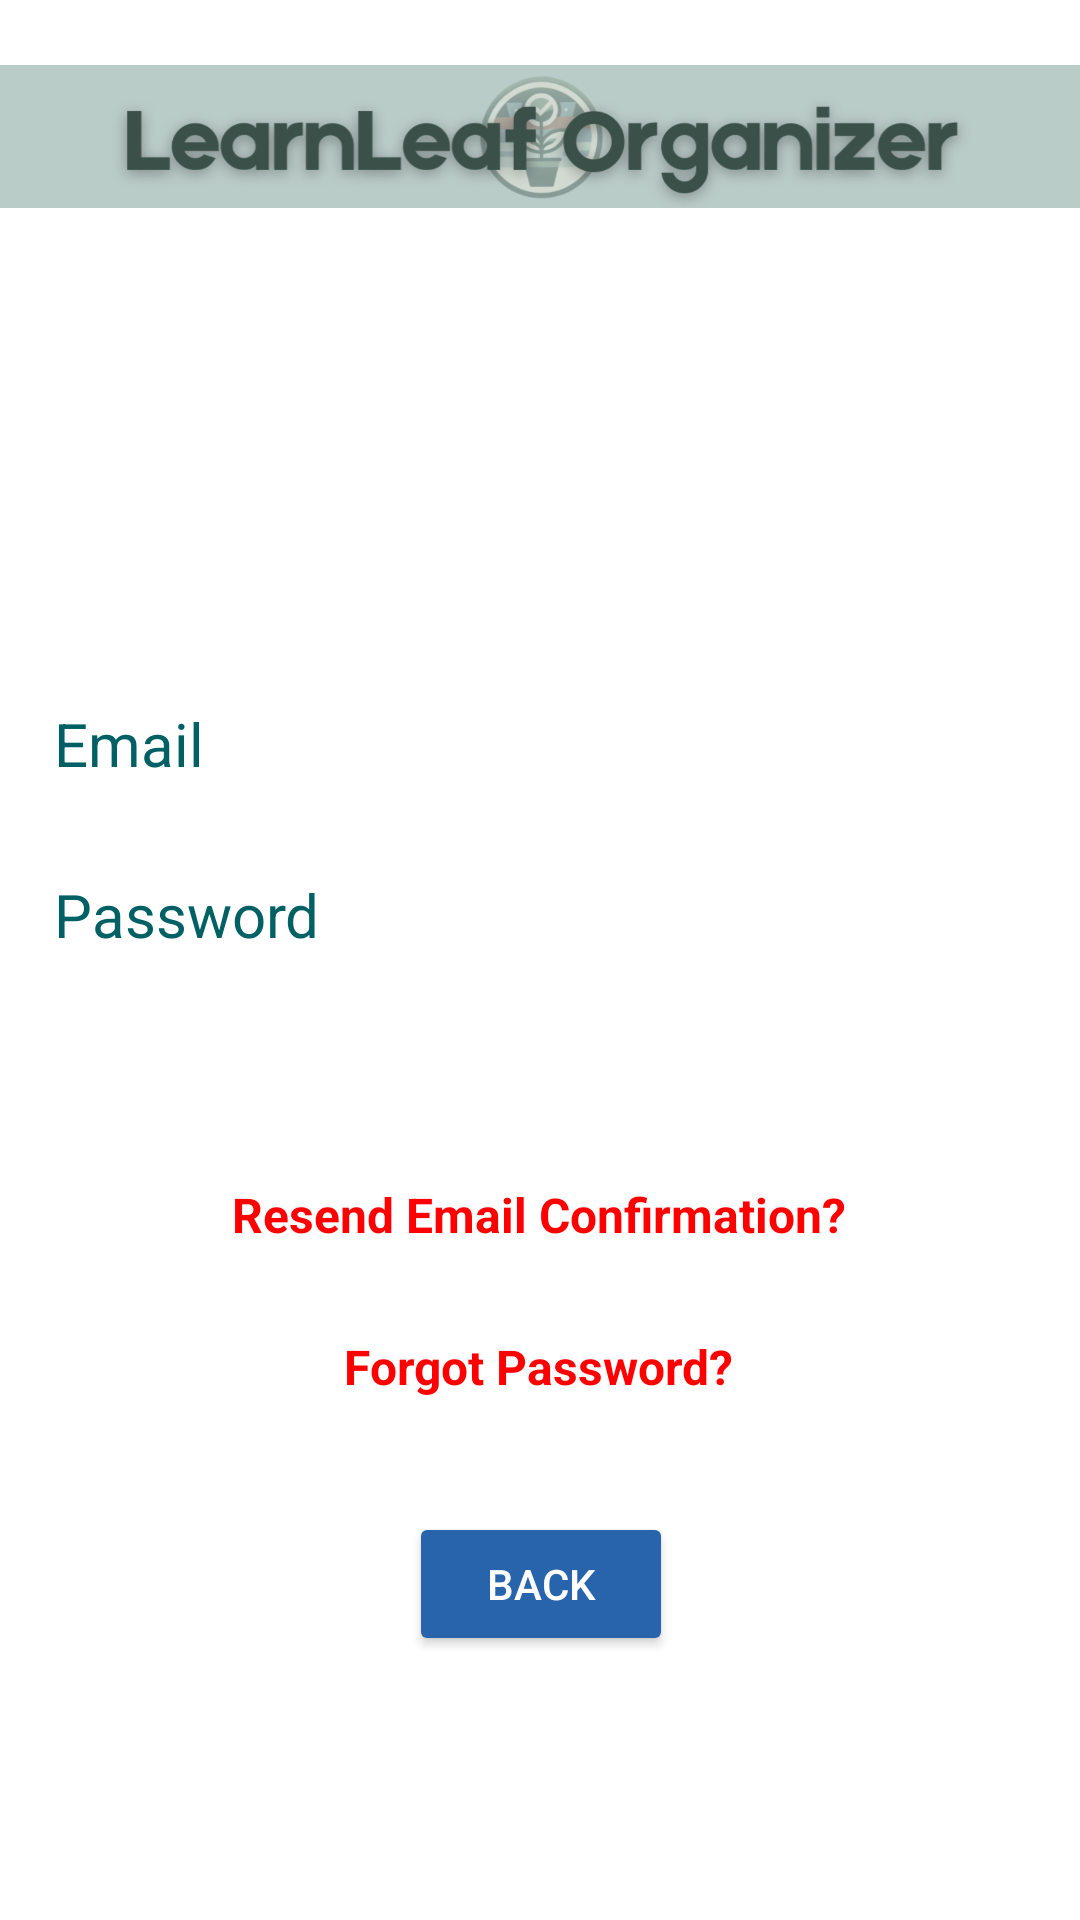

Here is an Android app screen rendered from its layout file. Give the layout XML and the strings, colors and styles it references.
<!-- AndroidManifest.xml: application theme Theme.Design.Light.NoActionBar -->
<!-- res/layout/login.xml -->
<?xml version="1.0" encoding="utf-8"?>
<androidx.constraintlayout.widget.ConstraintLayout xmlns:android="http://schemas.android.com/apk/res/android"
    xmlns:app="http://schemas.android.com/apk/res-auto"
    xmlns:tools="http://schemas.android.com/tools"
    android:layout_width="match_parent"
    android:layout_height="match_parent"
    android:background="#ffffff"
    tools:context=".Login">


    <ImageView
        android:id="@+id/imageView"
        android:layout_width="389dp"
        android:layout_height="71dp"
        android:layout_marginTop="10dp"
        app:layout_constraintEnd_toEndOf="parent"
        app:layout_constraintStart_toStartOf="parent"
        app:layout_constraintTop_toTopOf="parent"
        app:srcCompat="@drawable/banner_logo" />

    















































    <Button
        android:id="@+id/back"
        android:layout_width="wrap_content"
        android:layout_height="wrap_content"
        android:layout_marginBottom="88dp"
        android:text="@string/back"
        android:textColor="@color/white"
        app:backgroundTint="#2764AB"
        app:layout_constraintBottom_toBottomOf="parent"
        app:layout_constraintEnd_toEndOf="parent"
        app:layout_constraintHorizontal_bias="0.501"
        app:layout_constraintStart_toStartOf="parent" />

    <TextView
        android:id="@+id/resend"
        android:layout_width="wrap_content"
        android:layout_height="wrap_content"
        android:layout_marginTop="68dp"
        android:text="Resend Email Confirmation?"
        android:textColor="#FF0000"
        android:textSize="16sp"
        android:textStyle="bold"
        app:layout_constraintEnd_toEndOf="parent"
        app:layout_constraintHorizontal_bias="0.497"
        app:layout_constraintStart_toStartOf="parent"
        app:layout_constraintTop_toBottomOf="@+id/password" />

    <Button
        android:id="@+id/submit"
        android:layout_width="wrap_content"
        android:layout_height="wrap_content"
        android:layout_marginBottom="48dp"
        android:text="@string/submit"
        android:textColor="@color/white"
        app:backgroundTint="#2764AB"
        app:layout_constraintBottom_toTopOf="@+id/back"
        app:layout_constraintEnd_toEndOf="parent"
        app:layout_constraintHorizontal_bias="0.501"
        app:layout_constraintStart_toStartOf="parent"
        app:layout_constraintTop_toBottomOf="@+id/fgPassword"
        app:layout_constraintVertical_bias="1.0" />

    <TextView
        android:id="@+id/fgPassword"
        android:layout_width="wrap_content"
        android:layout_height="wrap_content"
        android:layout_marginTop="29dp"
        android:text="Forgot Password?"
        android:textColor="#FF0000"
        android:textSize="16sp"
        android:textStyle="bold"
        app:layout_constraintEnd_toEndOf="parent"
        app:layout_constraintHorizontal_bias="0.498"
        app:layout_constraintStart_toStartOf="parent"
        app:layout_constraintTop_toBottomOf="@+id/resend" />

    <EditText
        android:id="@+id/email"
        android:layout_width="340dp"
        android:layout_height="48dp"
        android:layout_marginTop="224dp"
        android:background="@color/white"
        android:hint="@string/email"
        android:inputType="textEmailAddress"
        android:paddingStart="8dp"
        android:paddingEnd="8dp"
        android:textColorHint="#006064"
        android:textSize="20sp"
        app:layout_constraintEnd_toEndOf="parent"
        app:layout_constraintStart_toStartOf="parent"
        app:layout_constraintTop_toTopOf="parent"
        tools:ignore="Autofill" />



















    <EditText
        android:id="@+id/password"
        android:layout_width="340dp"
        android:layout_height="42dp"
        android:layout_marginTop="12dp"
        android:background="@color/white"
        android:hint="@string/password"
        android:importantForAutofill="no"
        android:inputType="textPassword"
        android:paddingStart="8dp"
        android:paddingEnd="8dp"
        android:textColor="@color/black"
        android:textColorHint="#006064"
        android:textSize="20sp"
        app:layout_constraintEnd_toEndOf="parent"
        app:layout_constraintStart_toStartOf="parent"
        app:layout_constraintTop_toBottomOf="@+id/email" />


</androidx.constraintlayout.widget.ConstraintLayout>
<!-- resources referenced by this layout -->
<resources>
  <color name="black">#FF000000</color>
  <color name="white">#FFFFFFFF</color>
  <!-- drawable banner_logo: png bitmap (drawable, 174742 bytes) -->
  <string name="back">Back</string>
  <string name="email">Email</string>
  <string name="email2">Email:</string>
  <string name="password">Password</string>
  <string name="password2">Password:</string>
  <string name="submit">Submit</string>
</resources>
